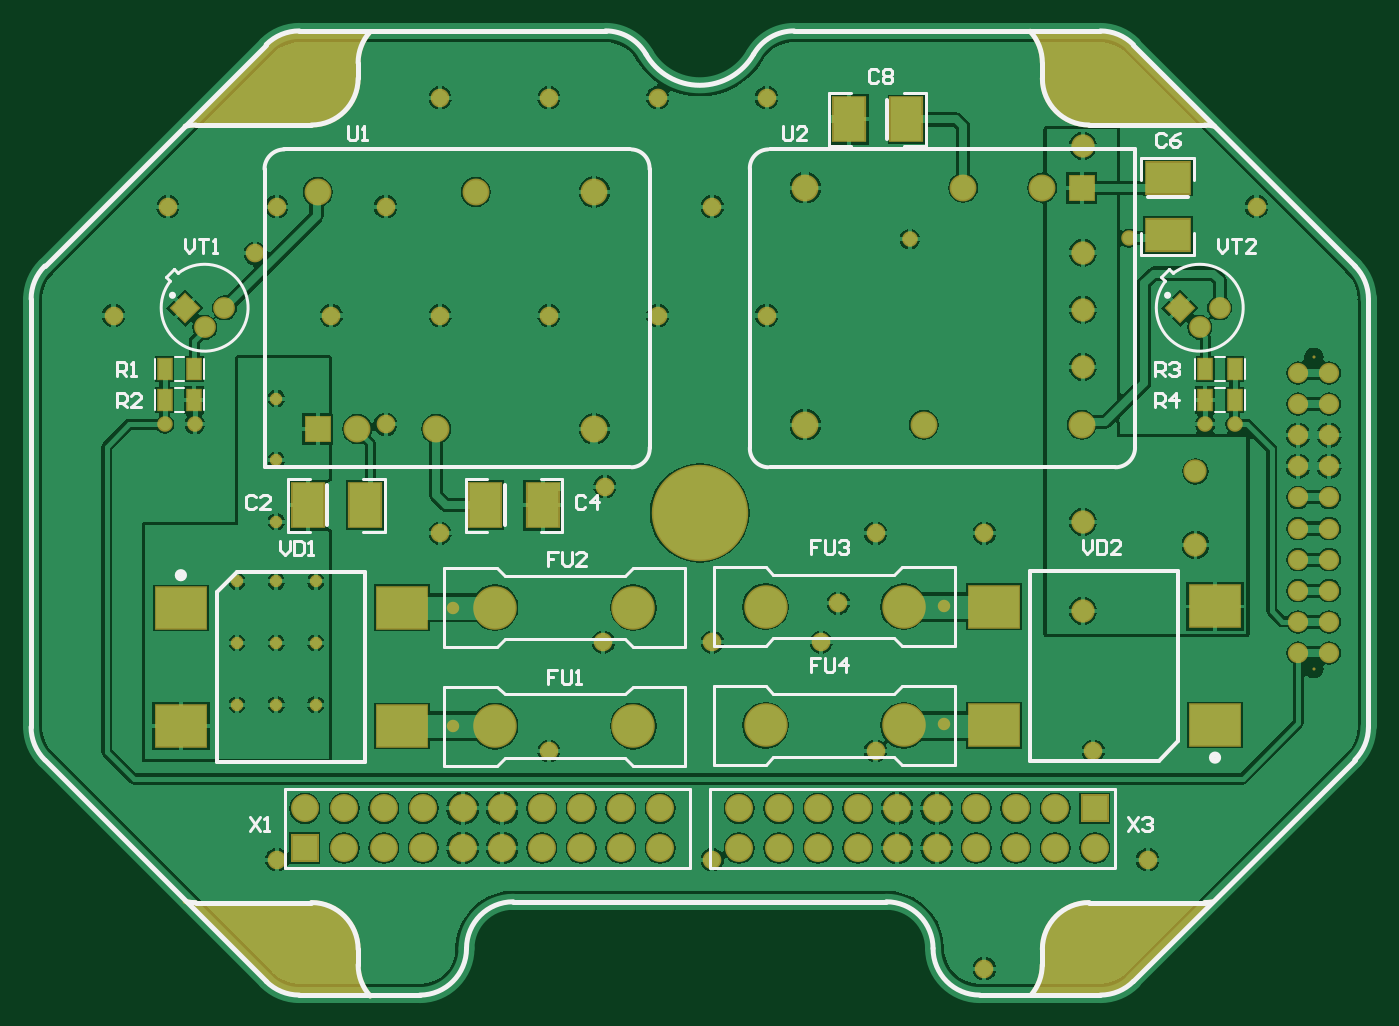
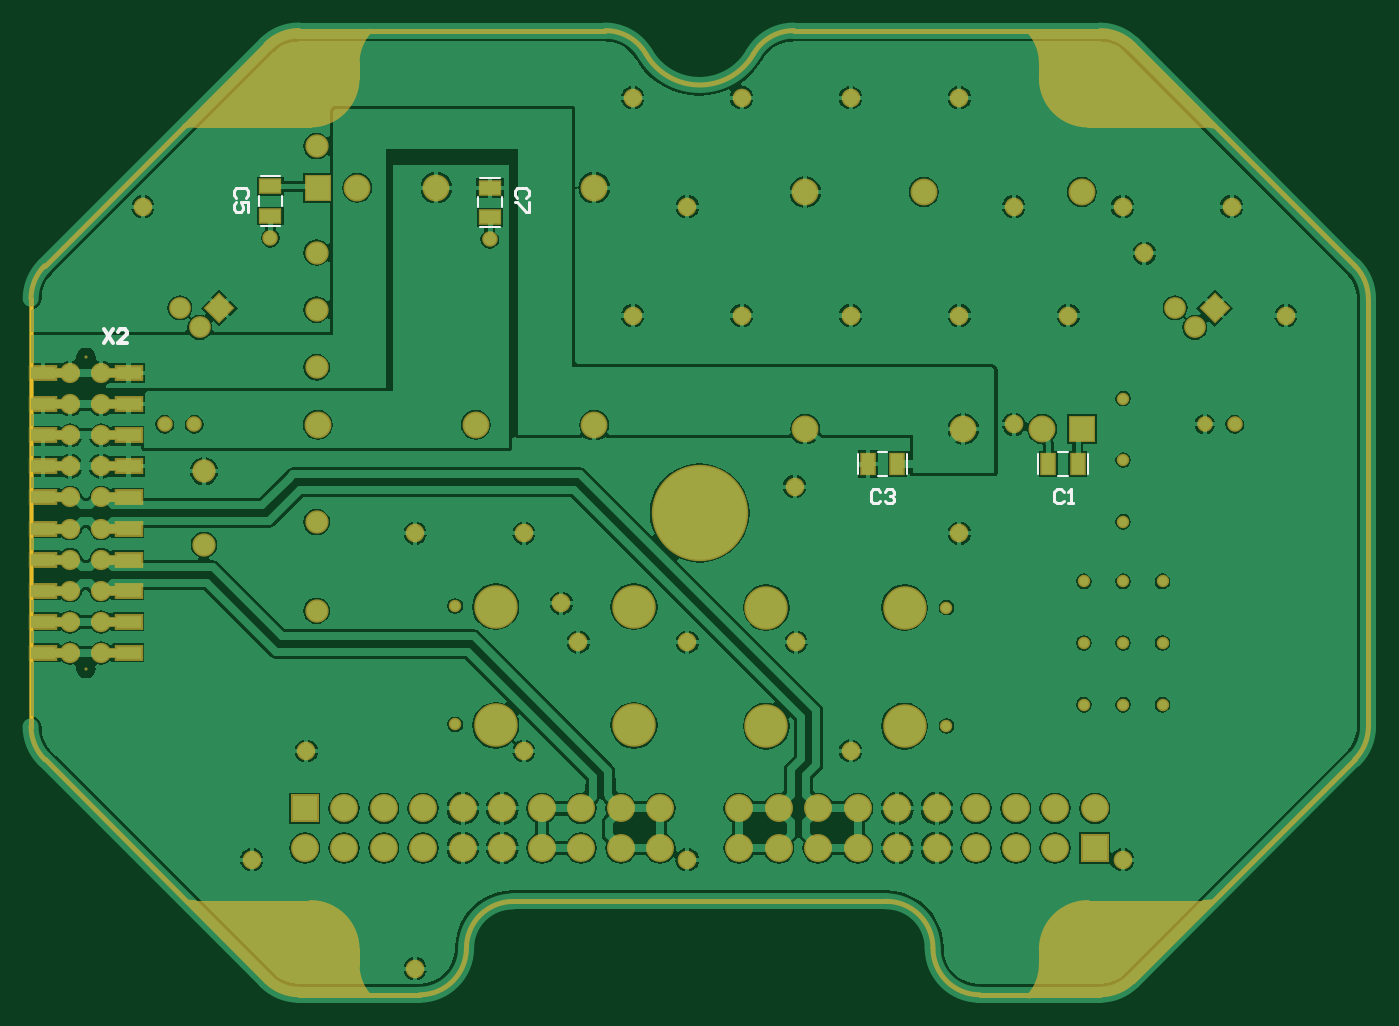
Circuit board: 7 layer files. Board 86.0 x 62.0 mm.
- bottom_copper: dv_power.GBL (94989 bytes)
- bottom_silk: dv_power.GBO (2161 bytes)
- bottom_mask: dv_power.GBS (12202 bytes)
- outline: dv_power.GM1 (1702 bytes)
- top_copper: dv_power.GTL (102118 bytes)
- top_silk: dv_power.GTO (12983 bytes)
- top_mask: dv_power.GTS (10409 bytes)

=== bottom_copper: dv_power.GBL (94989 bytes, source omitted) ===
=== bottom_silk: dv_power.GBO ===
G04*
G04 #@! TF.GenerationSoftware,Altium Limited,Altium Designer,20.1.10 (176)*
G04*
G04 Layer_Color=32896*
%FSAX42Y42*%
%MOMM*%
G71*
G04*
G04 #@! TF.SameCoordinates,EC29B362-C5D2-4197-BC47-CE10F38E6FBA*
G04*
G04*
G04 #@! TF.FilePolarity,Positive*
G04*
G01*
G75*
%ADD10C,0.25*%
%ADD13C,0.20*%
%ADD14C,0.15*%
D10*
X010401Y005512D02*
X010341Y005423D01*
Y005512D02*
X010401Y005423D01*
X010251D02*
X010311D01*
X010251Y005482D01*
Y005497D01*
X010266Y005512D01*
X010296D01*
X010311Y005497D01*
D13*
X007685Y006357D02*
X007670Y006372D01*
Y006402D01*
X007685Y006417D01*
X007745D01*
X007760Y006402D01*
Y006372D01*
X007745Y006357D01*
X007670Y006328D02*
Y006268D01*
X007685D01*
X007745Y006328D01*
X007760D01*
X005409Y004467D02*
X005424Y004482D01*
X005454D01*
X005469Y004467D01*
Y004408D01*
X005454Y004393D01*
X005424D01*
X005409Y004408D01*
X005379Y004467D02*
X005364Y004482D01*
X005334D01*
X005319Y004467D01*
Y004452D01*
X005334Y004438D01*
X005349D01*
X005334D01*
X005319Y004423D01*
Y004408D01*
X005334Y004393D01*
X005364D01*
X005379Y004408D01*
X009490Y006357D02*
X009475Y006372D01*
Y006402D01*
X009490Y006417D01*
X009550D01*
X009565Y006402D01*
Y006372D01*
X009550Y006357D01*
X009475Y006268D02*
Y006328D01*
X009520D01*
X009505Y006298D01*
Y006283D01*
X009520Y006268D01*
X009550D01*
X009565Y006283D01*
Y006313D01*
X009550Y006328D01*
X004229Y004467D02*
X004244Y004482D01*
X004274D01*
X004289Y004467D01*
Y004408D01*
X004274Y004393D01*
X004244D01*
X004229Y004408D01*
X004199Y004393D02*
X004169D01*
X004184D01*
Y004482D01*
X004199Y004467D01*
D14*
X007844Y006295D02*
Y006359D01*
X007996Y006295D02*
Y006359D01*
X007857Y006486D02*
X007983D01*
X007857Y006168D02*
X007983D01*
X009254Y006303D02*
Y006367D01*
X009406Y006303D02*
Y006367D01*
X009267Y006494D02*
X009393D01*
X009267Y006176D02*
X009393D01*
X005363Y004569D02*
X005426D01*
X005363Y004721D02*
X005426D01*
X005236Y004581D02*
Y004708D01*
X005553Y004581D02*
Y004708D01*
X004202Y004569D02*
X004265D01*
X004202Y004721D02*
X004265D01*
X004075Y004581D02*
Y004708D01*
X004392Y004581D02*
Y004708D01*
M02*

=== bottom_mask: dv_power.GBS (12202 bytes, source omitted) ===
=== outline: dv_power.GM1 ===
G04*
G04 #@! TF.GenerationSoftware,Altium Limited,Altium Designer,20.1.10 (176)*
G04*
G04 Layer_Color=16711935*
%FSAX42Y42*%
%MOMM*%
G71*
G04*
G04 #@! TF.SameCoordinates,EC29B362-C5D2-4197-BC47-CE10F38E6FBA*
G04*
G04*
G04 #@! TF.FilePolarity,Positive*
G04*
G01*
G75*
%ADD13C,0.20*%
D13*
X006224Y007280D02*
G03*
X006916Y007280I000346J000200D01*
G01*
X010870Y005706D02*
G03*
X010782Y005918I-000300J000000D01*
G01*
X005370Y001830D02*
G03*
X005070Y001530I000000J-000300D01*
G01*
X009146Y001230D02*
G03*
X009358Y001318I000000J000300D01*
G01*
X008070Y001530D02*
G03*
X008370Y001230I000300J000000D01*
G01*
X007176Y007430D02*
G03*
X006916Y007280I000000J-000300D01*
G01*
X002270Y002954D02*
G03*
X002358Y002742I000300J000000D01*
G01*
X002358Y005918D02*
G03*
X002270Y005706I000212J-000212D01*
G01*
X010782Y002742D02*
G03*
X010870Y002954I-000212J000212D01*
G01*
X003994Y007430D02*
G03*
X003782Y007342I000000J-000300D01*
G01*
X003782Y001318D02*
G03*
X003994Y001230I000212J000212D01*
G01*
X008070Y001530D02*
G03*
X007770Y001830I-000300J000000D01*
G01*
X004770Y001230D02*
G03*
X005070Y001530I000000J000300D01*
G01*
X009358Y007342D02*
G03*
X009146Y007430I-000212J-000212D01*
G01*
X006224Y007280D02*
G03*
X005964Y007430I-000260J-000150D01*
G01*
X005370Y001830D02*
X007770D01*
X008370Y001230D02*
X009146D01*
X003994Y007430D02*
X005964D01*
X003994Y001230D02*
X004770D01*
X010870Y002954D02*
Y005706D01*
X002358Y005918D02*
X003782Y007342D01*
X007176Y007430D02*
X009146D01*
X009358Y001318D02*
X010782Y002742D01*
X002270Y002954D02*
Y005706D01*
X002358Y002742D02*
X003782Y001318D01*
X009358Y007342D02*
X010782Y005918D01*
M02*

=== top_copper: dv_power.GTL (102118 bytes, source omitted) ===
=== top_silk: dv_power.GTO (12983 bytes, source omitted) ===
=== top_mask: dv_power.GTS (10409 bytes, source omitted) ===
